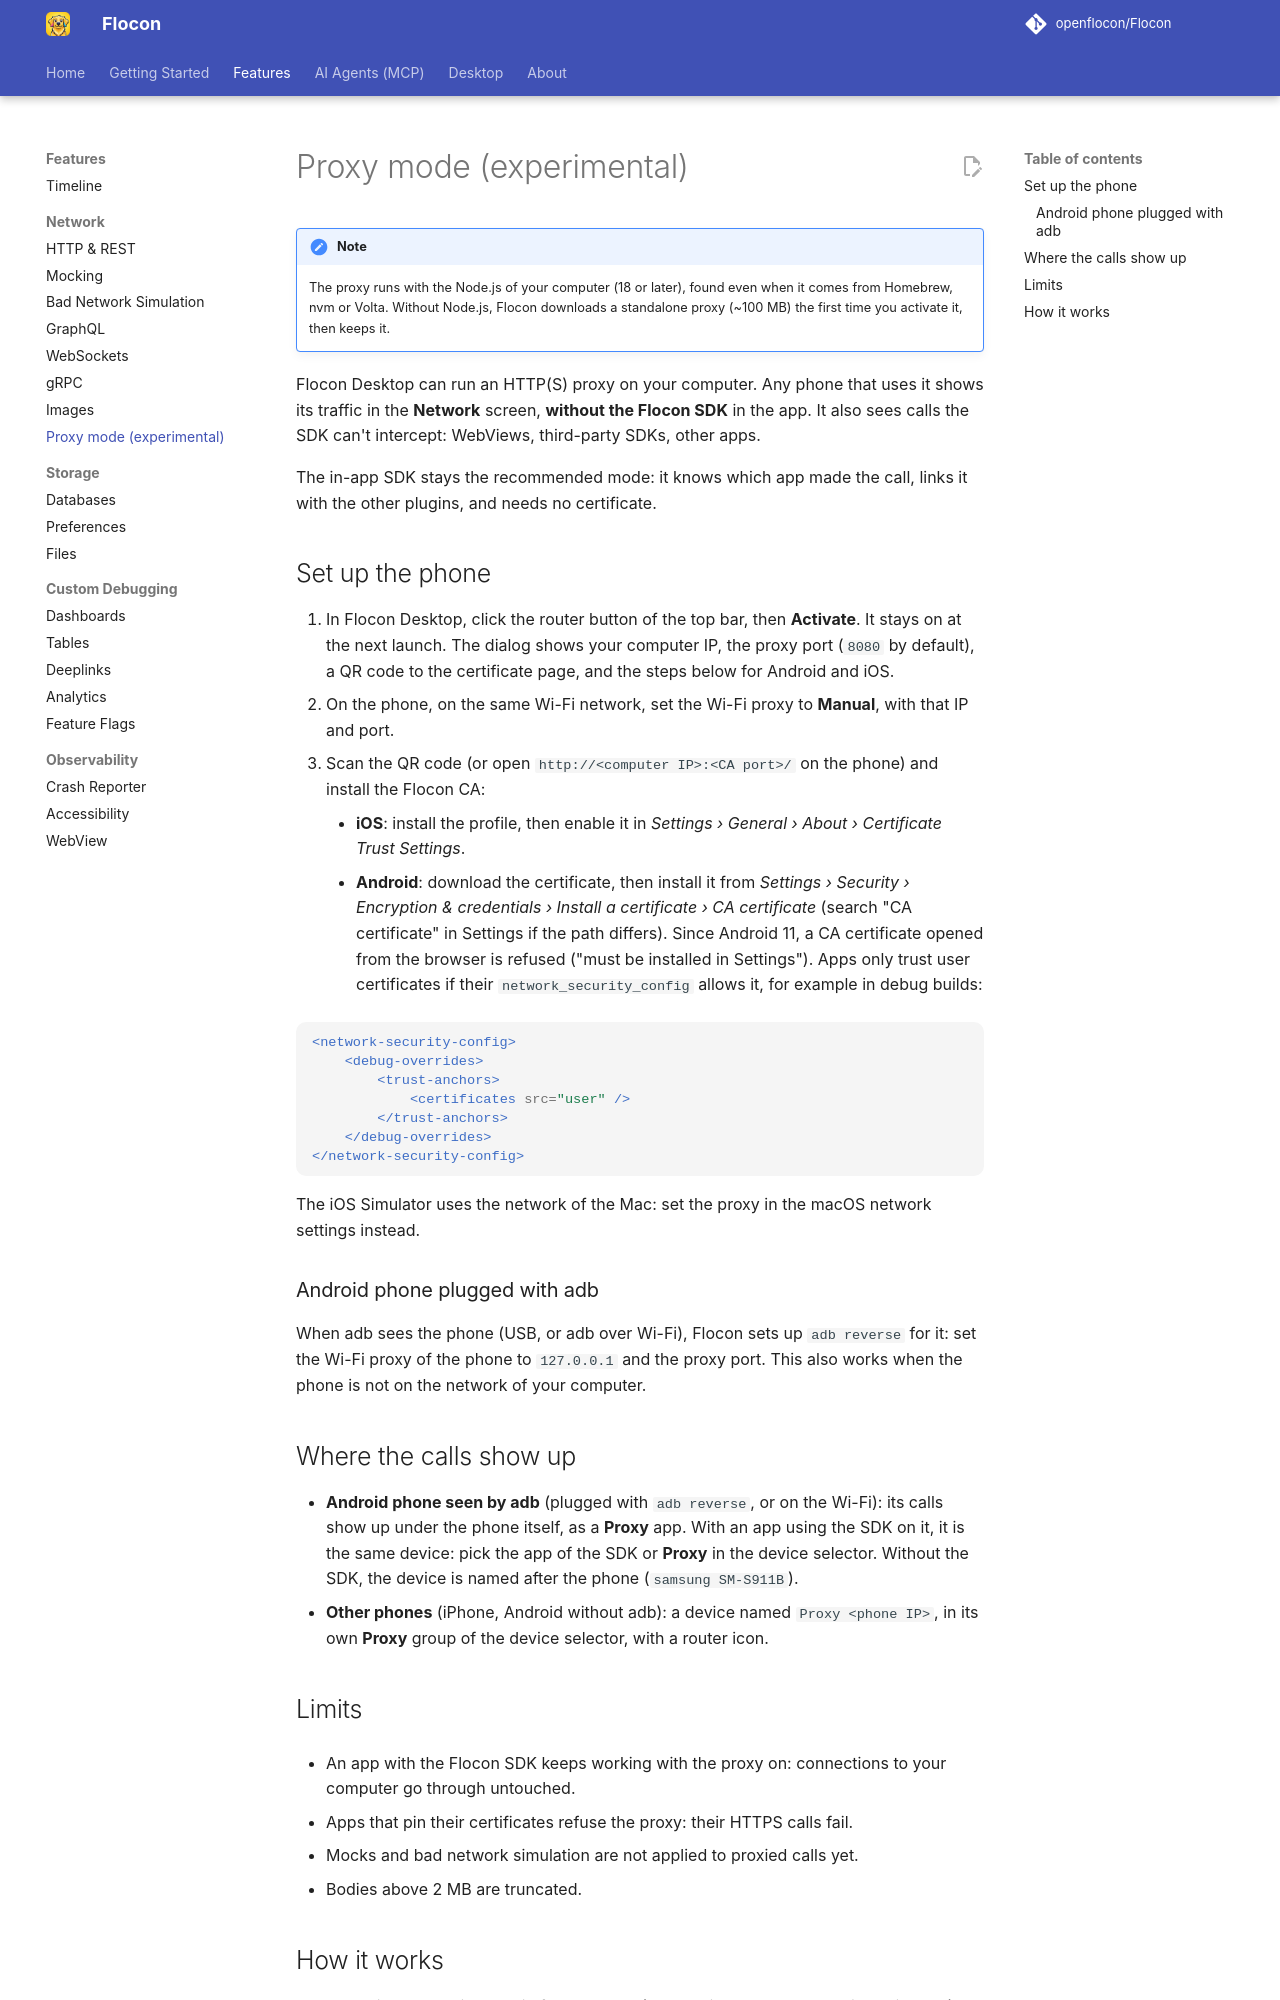

repository: openflocon/Flocon · page: proxy/index.html · generator: mkdocs

# Proxy mode (experimental)

!!! note
    The proxy runs with the Node.js of your computer (18 or later), found even when it comes from Homebrew, nvm or Volta. Without Node.js, Flocon downloads a standalone proxy (~100 MB) the first time you activate it, then keeps it.

Flocon Desktop can run an HTTP(S) proxy on your computer. Any phone that uses it shows its traffic in the **Network** screen, **without the Flocon SDK** in the app. It also sees calls the SDK can't intercept: WebViews, third-party SDKs, other apps.

The in-app SDK stays the recommended mode: it knows which app made the call, links it with the other plugins, and needs no certificate.

## Set up the phone

1. In Flocon Desktop, click the router button of the top bar, then **Activate**. It stays on at the next launch. The dialog shows your computer IP, the proxy port (`8080` by default), a QR code to the certificate page, and the steps below for Android and iOS.
2. On the phone, on the same Wi-Fi network, set the Wi-Fi proxy to **Manual**, with that IP and port.
3. Scan the QR code (or open `http://<computer IP>:<CA port>/` on the phone) and install the Flocon CA:
    - **iOS**: install the profile, then enable it in *Settings › General › About › Certificate Trust Settings*.
    - **Android**: download the certificate, then install it from *Settings › Security › Encryption & credentials › Install a certificate › CA certificate* (search "CA certificate" in Settings if the path differs). Since Android 11, a CA certificate opened from the browser is refused ("must be installed in Settings"). Apps only trust user certificates if their `network_security_config` allows it, for example in debug builds:

```xml
<network-security-config>
    <debug-overrides>
        <trust-anchors>
            <certificates src="user" />
        </trust-anchors>
    </debug-overrides>
</network-security-config>
```

The iOS Simulator uses the network of the Mac: set the proxy in the macOS network settings instead.

### Android phone plugged with adb

When adb sees the phone (USB, or adb over Wi-Fi), Flocon sets up `adb reverse` for it: set the Wi-Fi proxy of the phone to `127.0.0.1` and the proxy port. This also works when the phone is not on the network of your computer.

## Where the calls show up

- **Android phone seen by adb** (plugged with `adb reverse`, or on the Wi-Fi): its calls show up under the phone itself, as a **Proxy** app. With an app using the SDK on it, it is the same device: pick the app of the SDK or **Proxy** in the device selector. Without the SDK, the device is named after the phone (`samsung SM-S911B`).
- **Other phones** (iPhone, Android without adb): a device named `Proxy <phone IP>`, in its own **Proxy** group of the device selector, with a router icon.

## Limits

- An app with the Flocon SDK keeps working with the proxy on: connections to your computer go through untouched.

- Apps that pin their certificates refuse the proxy: their HTTPS calls fail.
- Mocks and bad network simulation are not applied to proxied calls yet.
- Bodies above 2 MB are truncated.
